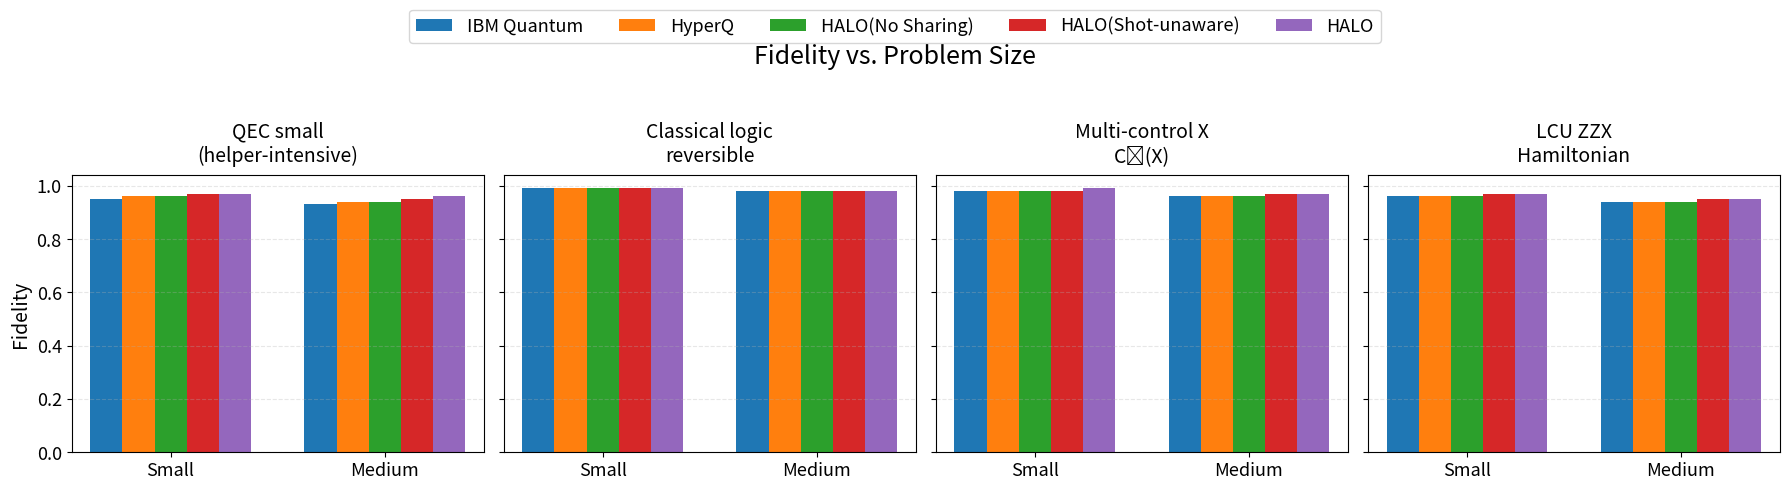
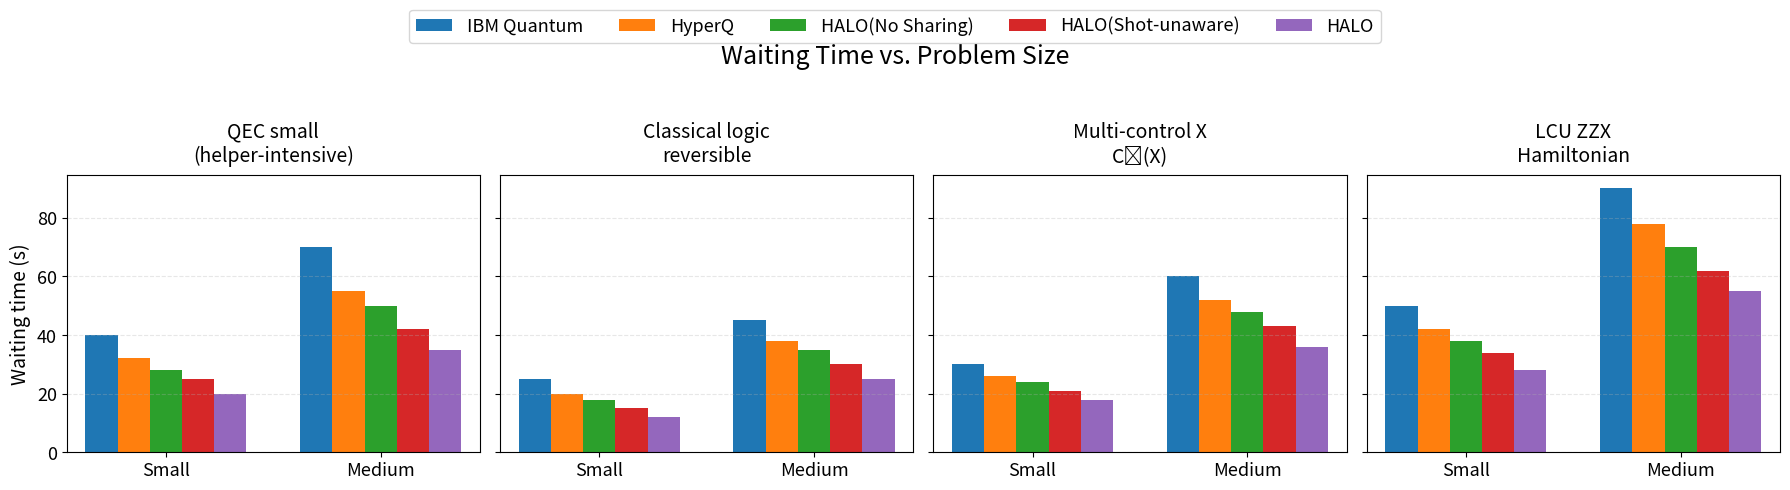

Source code (Python) for these figures, in order:
import numpy as np
import matplotlib.pyplot as plt

# --------------------------------------------------------
# Configuration
# --------------------------------------------------------

benchmarks = [
    "QEC small\n(helper-intensive)",
    "Classical logic\nreversible",
    "Multi-control X\nCⁿ(X)",
    "LCU ZZX\nHamiltonian",
]

scales = ["Small", "Medium"]   # n≈10, n≈20
x = np.arange(len(scales))

algorithms = [
    "IBM Quantum",
    "HyperQ",
    "HALO(No Sharing)",
    "HALO(Shot-unaware)",
    "HALO",
]

num_algs = len(algorithms)
bar_width = 0.15

# --------------------------------------------------------
# >>> Replace these with your real numbers (2 values per list)
# --------------------------------------------------------

fidelity = {
    "QEC small\n(helper-intensive)": {
        "IBM Quantum":        [0.95, 0.93],
        "HyperQ":             [0.96, 0.94],
        "HALO(No Sharing)":   [0.96, 0.94],
        "HALO(Shot-unaware)": [0.97, 0.95],
        "HALO":               [0.97, 0.96],
    },
    "Classical logic\nreversible": {
        "IBM Quantum":        [0.99, 0.98],
        "HyperQ":             [0.99, 0.98],
        "HALO(No Sharing)":   [0.99, 0.98],
        "HALO(Shot-unaware)": [0.99, 0.98],
        "HALO":               [0.99, 0.98],
    },
    "Multi-control X\nCⁿ(X)": {
        "IBM Quantum":        [0.98, 0.96],
        "HyperQ":             [0.98, 0.96],
        "HALO(No Sharing)":   [0.98, 0.96],
        "HALO(Shot-unaware)": [0.98, 0.97],
        "HALO":               [0.99, 0.97],
    },
    "LCU ZZX\nHamiltonian": {
        "IBM Quantum":        [0.96, 0.94],
        "HyperQ":             [0.96, 0.94],
        "HALO(No Sharing)":   [0.96, 0.94],
        "HALO(Shot-unaware)": [0.97, 0.95],
        "HALO":               [0.97, 0.95],
    },
}

# Waiting time in seconds
waiting_time = {
    "QEC small\n(helper-intensive)": {
        "IBM Quantum":        [40.0, 70.0],
        "HyperQ":             [32.0, 55.0],
        "HALO(No Sharing)":   [28.0, 50.0],
        "HALO(Shot-unaware)": [25.0, 42.0],
        "HALO":               [20.0, 35.0],
    },
    "Classical logic\nreversible": {
        "IBM Quantum":        [25.0, 45.0],
        "HyperQ":             [20.0, 38.0],
        "HALO(No Sharing)":   [18.0, 35.0],
        "HALO(Shot-unaware)": [15.0, 30.0],
        "HALO":               [12.0, 25.0],
    },
    "Multi-control X\nCⁿ(X)": {
        "IBM Quantum":        [30.0, 60.0],
        "HyperQ":             [26.0, 52.0],
        "HALO(No Sharing)":   [24.0, 48.0],
        "HALO(Shot-unaware)": [21.0, 43.0],
        "HALO":               [18.0, 36.0],
    },
    "LCU ZZX\nHamiltonian": {
        "IBM Quantum":        [50.0, 90.0],
        "HyperQ":             [42.0, 78.0],
        "HALO(No Sharing)":   [38.0, 70.0],
        "HALO(Shot-unaware)": [34.0, 62.0],
        "HALO":               [28.0, 55.0],
    },
}

# --------------------------------------------------------
# Plotting helper
# --------------------------------------------------------

def plot_metric(metric_name, metric_data, ylabel, save_as=None):
    fig, axes = plt.subplots(1, 4, figsize=(18, 4.3), sharey=True)
    fig.suptitle(metric_name, fontsize=18, y=1.05)

    for b_idx, bench in enumerate(benchmarks):
        ax = axes[b_idx]

        for a_idx, alg in enumerate(algorithms):
            offset = (a_idx - (num_algs - 1) / 2) * bar_width
            y_vals = metric_data[bench][alg]

            ax.bar(
                x + offset, y_vals, width=bar_width,
                label=alg if b_idx == 0 else None
            )

        ax.set_title(bench, fontsize=14, pad=10)
        ax.set_xticks(x)
        ax.set_xticklabels(scales, fontsize=13)
        ax.tick_params(axis='y', labelsize=13)
        ax.grid(axis="y", linestyle="--", alpha=0.3)

        if b_idx == 0:
            ax.set_ylabel(ylabel, fontsize=14)

    # Shared legend for all subplots
    handles, labels = axes[0].get_legend_handles_labels()
    fig.legend(
        handles, labels,
        loc="upper center",
        ncol=5,
        fontsize=13,
        bbox_to_anchor=(0.5, 1.15)
    )

    fig.tight_layout()
    if save_as is not None:
        plt.savefig(save_as, bbox_inches="tight", dpi=300)

# --------------------------------------------------------
# Create both figures
# --------------------------------------------------------

plot_metric(
    "Fidelity vs. Problem Size",
    fidelity,
    ylabel="Fidelity",
    save_as="fidelity.pdf",
)

plot_metric(
    "Waiting Time vs. Problem Size",
    waiting_time,
    ylabel="Waiting time (s)",
    save_as="waiting_time.pdf",
)

# If running interactively:
# plt.show()
